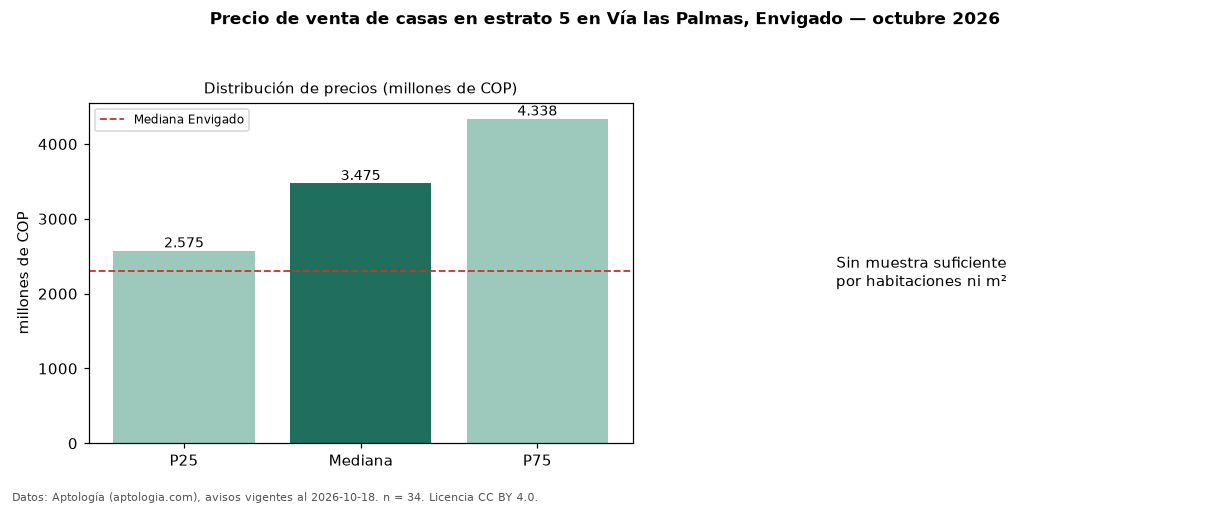

The table this chart was drawn from, first rows:
seccion, metrica, valor, moneda, n
filtro, estrato, 5, , 34
precio, p25, 2575000000, COP, 34
precio, mediana, 3475000000, COP, 34
precio, p75, 4337500000, COP, 34
precio, minimo, 1650000000, COP, 34
precio, maximo, 6500000000, COP, 34
m2, area_mediana_m2, 331.0, m2, 29
banos, mediana_banos, 4.0, , 
parqueadero, pct_con_parqueadero, 100.0, %, 33
estrato, estrato_mas_frecuente, 5, , 34
habitaciones, 3+, 3625000000, COP, 32
ciudad, mediana_ciudad_referencia, 2300000000, COP, 
ciudad, mediana_m2_ciudad, 7022394, COP, 
fuente, fecha_datos, 2026-10-18, , 
fuente, atribucion, https://www.aptologia.com/casas-en-venta…, , 
fuente, licencia, CC BY 4.0, , 
